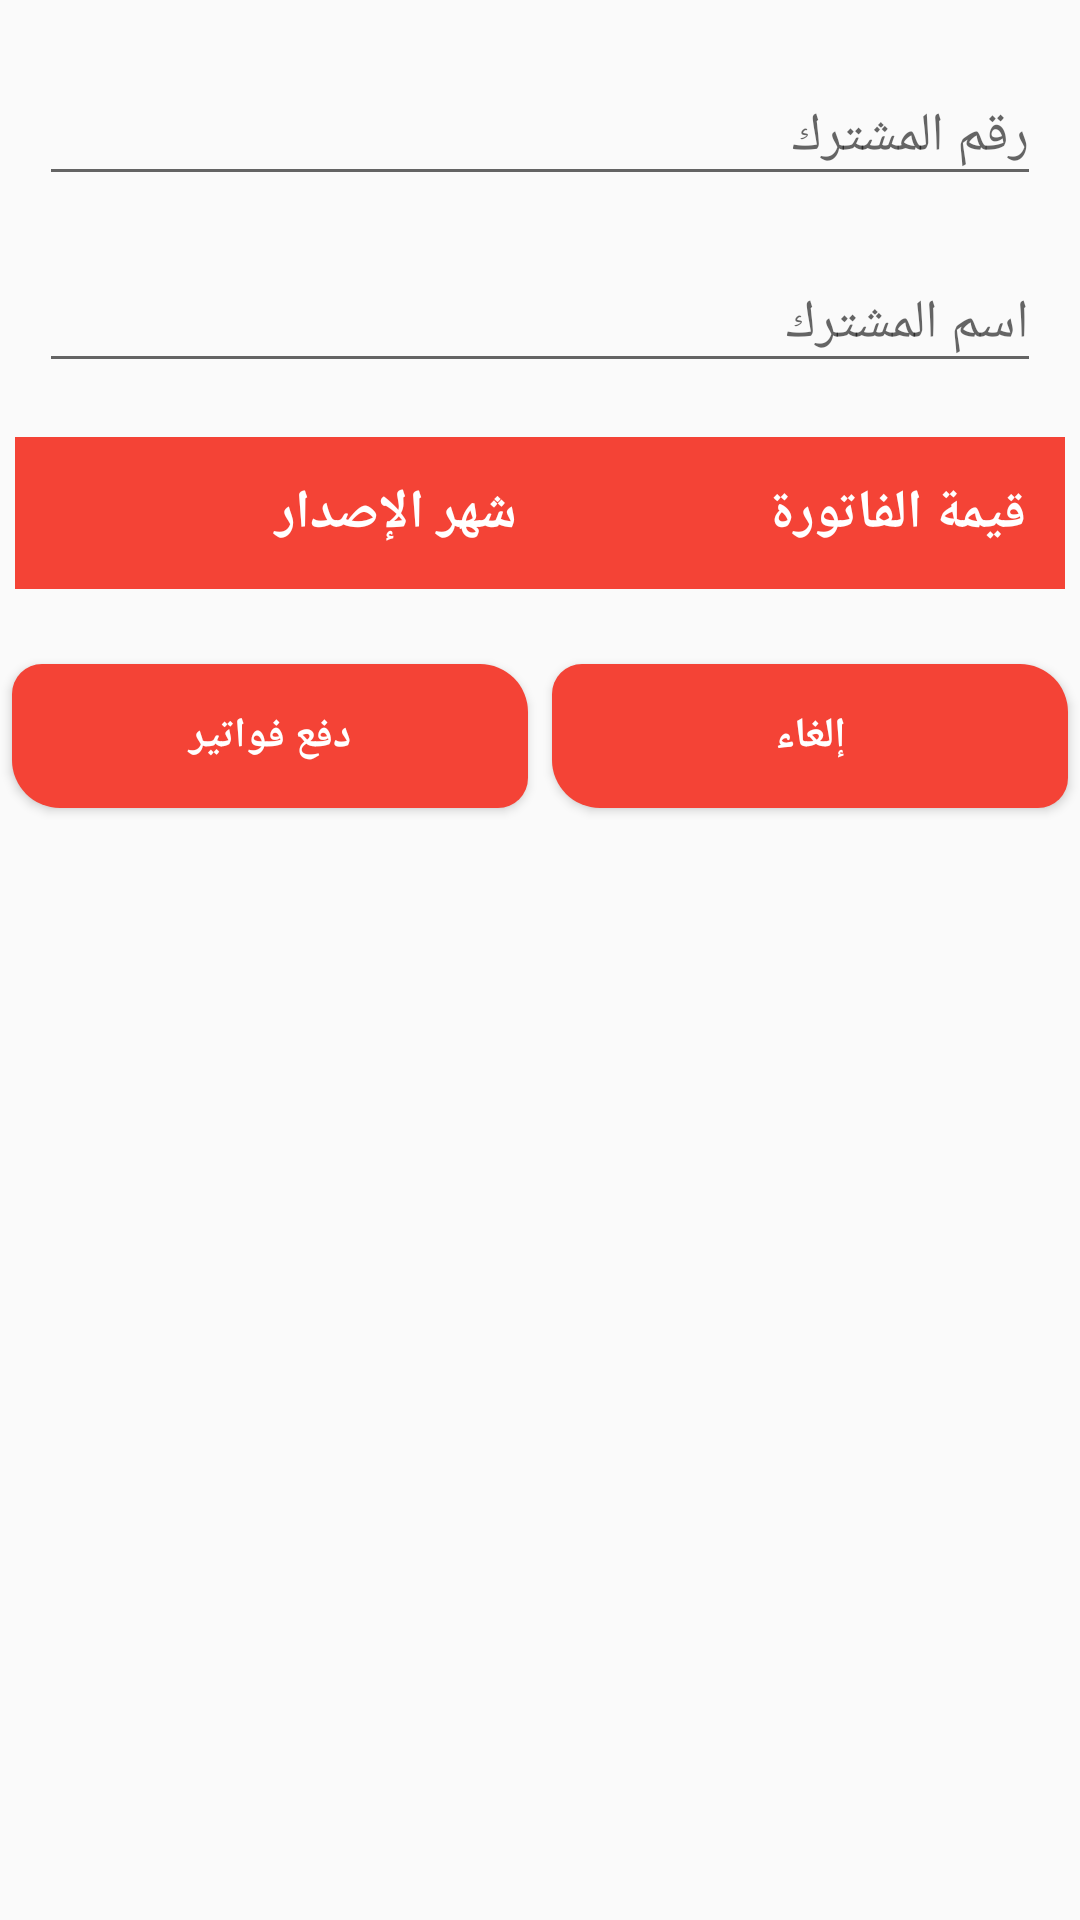

Reconstruct the res/layout file that produces this screen, plus the resources it refers to.
<!-- AndroidManifest.xml: application theme AppTheme.NoActionBar -->
<!-- res/layout/fragment_pay_bills.xml -->
<?xml version="1.0" encoding="utf-8"?>
<LinearLayout xmlns:android="http://schemas.android.com/apk/res/android"
    android:layout_width="match_parent"
    android:layout_height="match_parent"
    android:orientation="vertical">

    <LinearLayout
        android:layout_width="match_parent"
        android:layout_height="0dp"
        android:layout_gravity="center"
        android:layout_weight="1"
        android:id="@+id/bill"
        android:orientation="vertical">

        <LinearLayout
            android:layout_width="match_parent"
            android:layout_height="wrap_content"
            android:orientation="vertical"
            android:padding="8dp">

            <android.support.design.widget.TextInputLayout
                android:layout_width="match_parent"
                android:layout_height="wrap_content"
                android:layout_margin="5dp">

                <EditText
                    android:id="@+id/subscriber_number"
                    android:layout_width="match_parent"
                    android:layout_height="wrap_content"
                    android:cursorVisible="false"
                    android:focusableInTouchMode="false"
                    android:hint="@string/subscriber_number"
                    android:maxLines="1" />
            </android.support.design.widget.TextInputLayout>

            <android.support.design.widget.TextInputLayout
                android:layout_width="match_parent"
                android:layout_height="wrap_content"
                android:layout_margin="5dp">

                <EditText
                    android:id="@+id/customer_name"
                    android:layout_width="match_parent"
                    android:layout_height="wrap_content"
                    android:cursorVisible="false"
                    android:focusableInTouchMode="false"
                    android:hint="@string/customer_name"
                    android:maxLines="1" />
            </android.support.design.widget.TextInputLayout>

            <LinearLayout
                android:layout_width="match_parent"
                android:layout_height="wrap_content"
                android:visibility="gone">

                <android.support.design.widget.TextInputLayout
                    android:layout_width="match_parent"
                    android:layout_height="wrap_content"
                    android:layout_margin="5dp"
                    android:layout_weight="1"
                    android:gravity="start">

                    <EditText
                        android:id="@+id/last_meter"
                        android:layout_width="match_parent"
                        android:layout_height="wrap_content"
                        android:cursorVisible="false"
                        android:focusableInTouchMode="false"
                        android:hint="@string/last_meter"
                        android:maxLines="1"
                        android:text="2080" />
                </android.support.design.widget.TextInputLayout>

                <android.support.design.widget.TextInputLayout
                    android:layout_width="match_parent"
                    android:layout_height="wrap_content"
                    android:layout_margin="5dp"
                    android:layout_weight="1">

                    <EditText
                        android:id="@+id/current_meter"
                        android:layout_width="match_parent"
                        android:layout_height="wrap_content"
                        android:cursorVisible="false"
                        android:focusableInTouchMode="false"
                        android:hint="@string/current_meter"
                        android:maxLines="1"
                        android:text="2106" />
                </android.support.design.widget.TextInputLayout>
            </LinearLayout>
        </LinearLayout>

        <LinearLayout
            android:layout_width="match_parent"
            android:layout_height="wrap_content"
            android:layout_margin="5dp"
            android:background="@color/colorPrimary"
            android:gravity="center_horizontal"
            android:orientation="horizontal"
            android:padding="8dp">

            <TextView
                android:layout_width="wrap_content"
                android:layout_height="wrap_content"
                android:layout_margin="5dp"
                android:layout_weight="1"
                android:text="@string/invoice_number"
                android:textColor="#fff"
                android:visibility="gone"
                android:textSize="18sp"
                android:textStyle="bold" />

            <TextView
                android:layout_width="wrap_content"
                android:layout_height="wrap_content"
                android:layout_margin="5dp"
                android:layout_weight="1"
                android:text="@string/month"
                android:textColor="#fff"
                android:textSize="18sp"
                android:textStyle="bold" />


            <TextView
                android:layout_width="wrap_content"
                android:layout_height="wrap_content"
                android:layout_margin="5dp"
                android:layout_weight="1"
                android:text="@string/invoice_amount"
                android:textColor="#fff"
                android:textSize="18sp"
                android:textStyle="bold" />

        </LinearLayout>

        <FrameLayout
            android:layout_width="match_parent"
            android:layout_height="wrap_content">

            <ListView
                android:id="@+id/bills"
                android:layout_width="match_parent"
                android:layout_height="wrap_content"
                android:layout_marginBottom="56dp"
                android:padding="8dp"></ListView>

            <LinearLayout
                android:layout_width="match_parent"
                android:layout_height="wrap_content"
                android:layout_gravity="bottom">

                <Button
                    android:id="@+id/pay"
                    android:layout_width="0dp"
                    android:layout_height="wrap_content"
                    android:layout_margin="4dp"
                    android:layout_weight="1"
                    android:background="@drawable/button_back"
                    android:text="@string/pay_bills"
                    android:textStyle="bold"
                    android:textAllCaps="false"
                    android:textColor="#ffffff" />

                <Button
                    android:id="@+id/cancel"
                    android:layout_width="0dp"
                    android:textStyle="bold"
                    android:layout_height="wrap_content"
                    android:layout_margin="4dp"
                    android:background="@drawable/button_back"
                    android:text="@string/cancel"
                    android:layout_weight="1"
                    android:textAllCaps="false"
                    android:textColor="#ffffff" />
            </LinearLayout>
        </FrameLayout>
    </LinearLayout>


</LinearLayout>
<!-- resources referenced by this layout -->
<resources>
  <color name="colorPrimary">#F44336</color>
  <!-- drawable button_back (drawable) -->
  <?xml version="1.0" encoding="utf-8"?>
  <shape xmlns:android="http://schemas.android.com/apk/res/android"
      android:shape="rectangle" >
  
      <corners
          android:bottomLeftRadius="16dp"
          android:bottomRightRadius="10dp"
          android:topLeftRadius="10dp"
          android:topRightRadius="16dp" />
  
  
      <solid
          android:color="@color/colorPrimary" />
  
  </shape>
  <string name="cancel">إلغاء</string>
  <string name="current_meter">القراءة الحالية</string>
  <string name="customer_name">اسم المشترك</string>
  <string name="invoice_amount">قيمة الفاتورة</string>
  <string name="invoice_number">رقم الإيصال</string>
  <string name="last_meter">القراءة السابقة</string>
  <string name="month">شهر الإصدار</string>
  <string name="pay_bills">دفع فواتير</string>
  <string name="subscriber_number">رقم المشترك</string>
  <style name="AppTheme.NoActionBar">
          <item name="windowActionBar">false</item>
          <item name="windowNoTitle">true</item>
      </style>
</resources>
